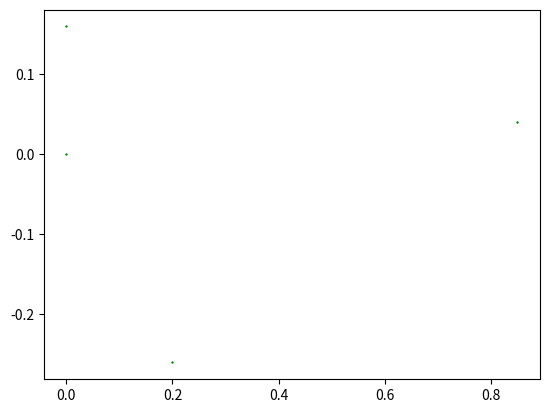

Source code (Python):
import math
import numpy as np
import matplotlib.pyplot as plt

# This is the barnsley fern leaf fractal

# Initial coordinates of the barnsley fern leaf: 4 points
A = np.array([[0, 0], [0, 0.16], [0.85, 0.04], [0.2, -0.26]])

# Plotting the initial barnsley fern leaf
plt.scatter(A[:, 0], A[:, 1], s=0.5, c="green")

# Return the initial coordinates of the barnsley fern leaf

def initial_points():
    return A

# Affine transformation functions
#
def f1(A):
    # make a copy of A
    A1 = A.copy()
    for i in range(len(A1)):
        A1[i] = np.matmul(np.matrix([[0, 0], [0, 0.16]]), A1[i])
    return A1

def f2(A):
    # make a copy of A
    A2 = A.copy()
    for i in range(len(A2)):
        A2[i] = np.matmul(np.matrix([[0.85, 0.04], [-0.04, 0.85]]), A2[i]) + [0, 1.6]
    return A2

def f3(A):
    # make a copy of A
    A3 = A.copy()
    for i in range(len(A3)):
        A3[i] = np.matmul(np.matrix([[0.2, -0.26], [0.23, 0.22]]), A3[i]) + [0, 1.6]
    return A3

def f4(A):
    # make a copy of A
    A4 = A.copy()
    for i in range(len(A4)):
        A4[i] = np.matmul(np.matrix([[-0.15, 0.28], [0.26, 0.24]]), A4[i]) + [0, 0.44]
    return A4

# Array of functions
f = [f1, f2, f3, f4]

def contraction_mapping(A):
    # Applying affine transformation f1 to all points of A
    A1 = f1(A)
    # Applying affine transformation f2 to all points of A
    A2 = f2(A)
    # Applying affine transformation f3 to all points of A
    A3 = f3(A)
    # Applying affine transformation f4 to all points of A
    A4 = f4(A)

    # Combining all points of A1, A2, A3, A4
    A = np.concatenate((A1, A2, A3, A4), axis=0)

    return A
